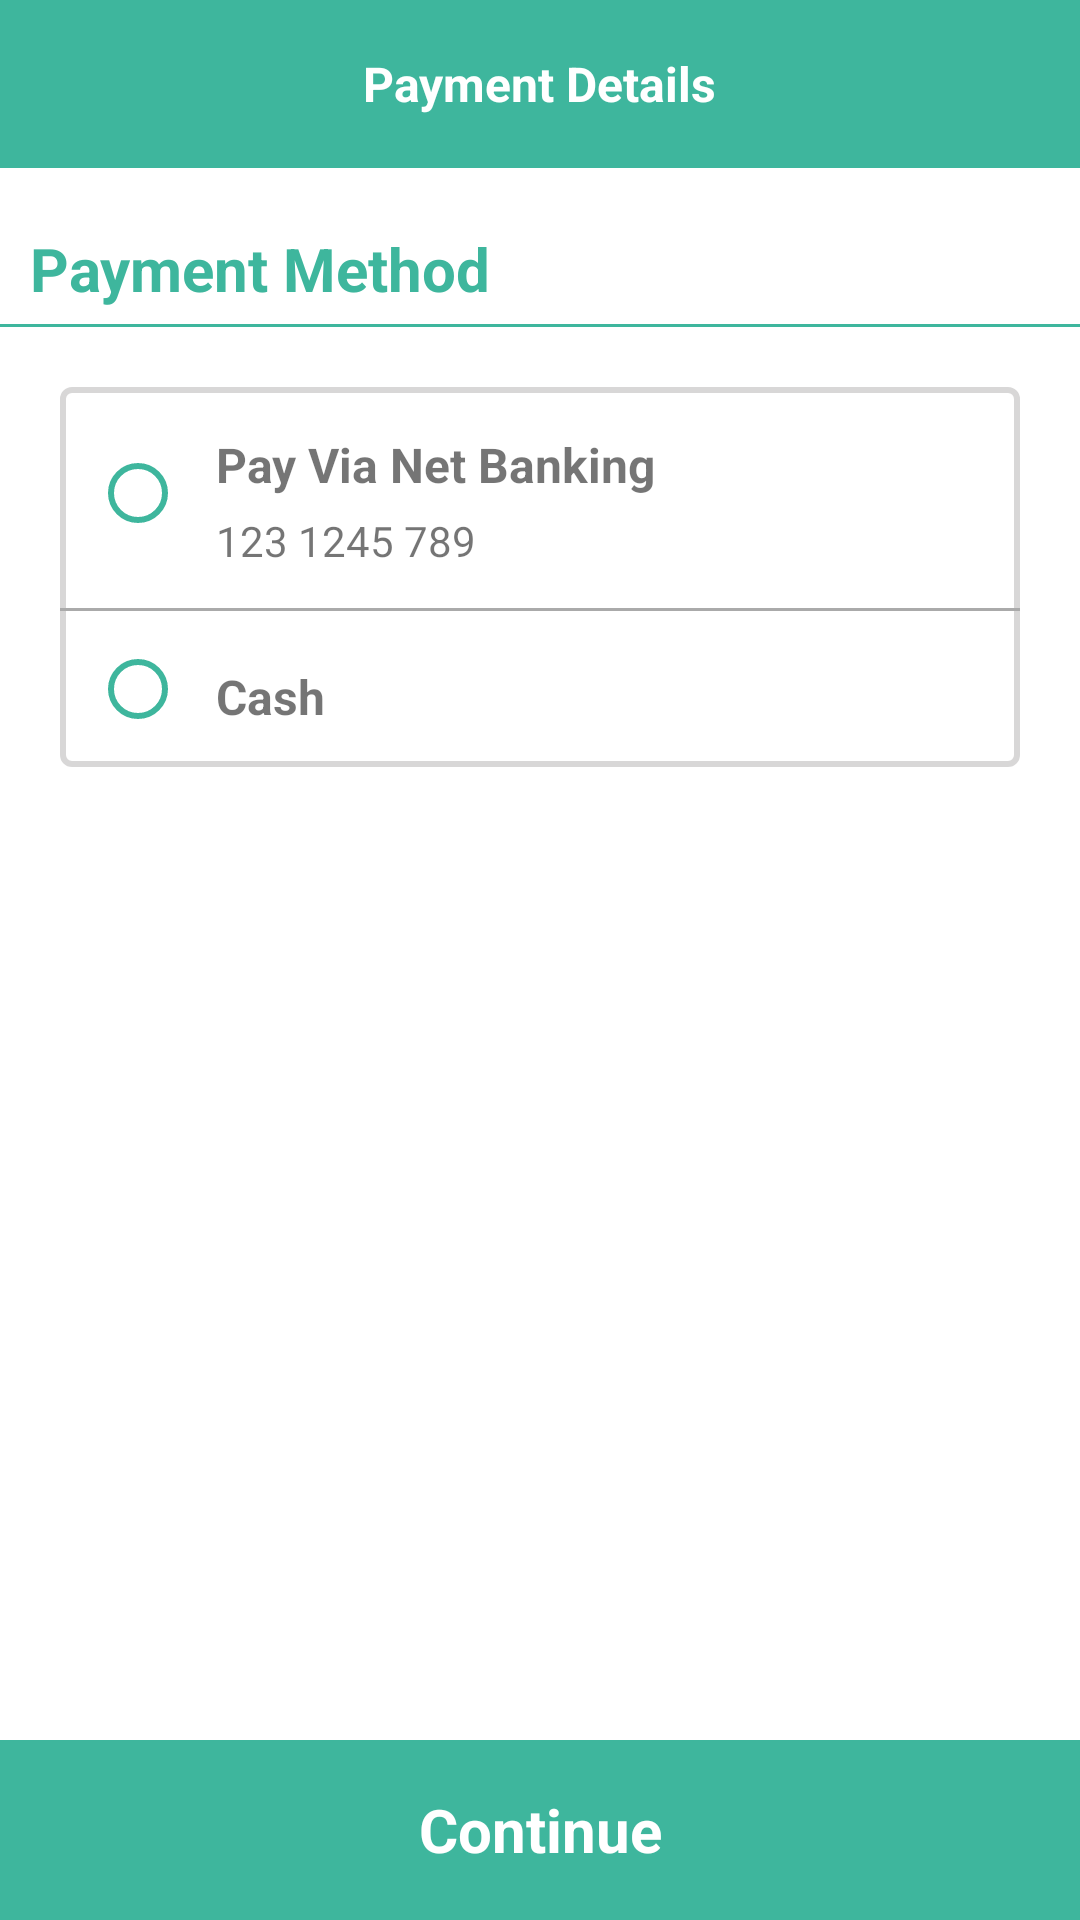

The Android layout XML behind this screen, and the referenced resources:
<!-- AndroidManifest.xml: application theme AppTheme -->
<!-- res/layout/activity_payment.xml -->
<?xml version="1.0" encoding="utf-8"?>
<RelativeLayout xmlns:android="http://schemas.android.com/apk/res/android"
    xmlns:app="http://schemas.android.com/apk/res-auto"
    xmlns:tools="http://schemas.android.com/tools"
    android:layout_width="match_parent"
    android:layout_height="match_parent"
    android:background="#fff"
    tools:context=".Activities.payment.PaymentActivity">
    
    <RelativeLayout
        android:id="@+id/rl_header"
        android:layout_width="match_parent"
        android:layout_height="?android:attr/actionBarSize"
        android:background="@color/colorApp"
        android:padding="10dp">

        <ImageView
            android:id="@+id/iv_back"
            android:layout_width="wrap_content"
            android:layout_height="wrap_content"
            android:layout_centerVertical="true"
            app:srcCompat="@drawable/backspace" />

        <TextView
            android:id="@+id/tv_header"
            android:layout_width="wrap_content"
            android:layout_height="wrap_content"
            android:layout_centerInParent="true"
            android:layout_centerVertical="true"
            android:text="Payment Details"
            android:textColor="#fff"
            android:textSize="16dp"
            android:textStyle="bold" />

    </RelativeLayout>

    <LinearLayout
        android:id="@+id/li_second"
        android:layout_width="match_parent"
        android:layout_height="wrap_content"
        android:layout_below="@+id/rl_header"
        android:orientation="vertical">

        <TextView
            android:layout_width="match_parent"
            android:layout_height="wrap_content"
            android:layout_marginLeft="10dp"
            android:layout_marginTop="20dp"
            android:text="Payment Method"
            android:textSize="20dp"
            android:textColor="@color/colorApp"
            android:textStyle="bold" />
        <View
            android:layout_width="match_parent"
            android:layout_height="1dp"
            android:layout_gravity="center"
            android:layout_marginTop="5dp"
            android:background="@color/colorApp" />

        <RelativeLayout
            android:layout_width="match_parent"
            android:layout_height="wrap_content"
            android:layout_marginLeft="20dp"
            android:layout_marginTop="20dp"
            android:layout_marginRight="20dp"
            android:background="@drawable/border_et"
            android:orientation="vertical">

            <LinearLayout
                android:layout_width="match_parent"
                android:layout_height="wrap_content"
                android:orientation="vertical">

                <LinearLayout
                    android:id="@+id/li_wallet"
                    android:layout_width="match_parent"
                    android:layout_height="wrap_content"
                    android:layout_margin="10dp"
                    android:orientation="horizontal">

                    <RadioButton
                        android:id="@+id/rb_online"
                        android:layout_width="wrap_content"
                        android:layout_height="wrap_content"
                        android:buttonTint="@color/colorApp"
                        android:layout_gravity="center_vertical" />

                    <RelativeLayout
                        android:id="@+id/li_via_wallet"
                        android:layout_width="wrap_content"
                        android:layout_height="wrap_content"
                        android:layout_gravity="center_vertical"
                        android:orientation="horizontal">

                        <RelativeLayout
                            android:id="@+id/rl_ac"
                            android:layout_width="wrap_content"
                            android:layout_height="wrap_content">

                            <TextView
                                android:id="@+id/tv_wallet_name"
                                android:layout_width="wrap_content"
                                android:layout_height="wrap_content"
                                android:layout_gravity="center_vertical"
                                android:layout_marginLeft="10dp"
                                android:layout_marginTop="5dp"
                                android:gravity="center_vertical"
                                android:text="Pay Via Net Banking"
                                android:textSize="16dp"
                                android:textStyle="bold" />

                            <TextView
                                android:id="@+id/tv_wallet_detail"
                                android:layout_width="wrap_content"
                                android:layout_height="wrap_content"
                                android:layout_below="@+id/tv_wallet_name"
                                android:layout_gravity="center_vertical"
                                android:layout_marginLeft="10dp"
                                android:layout_marginTop="5dp"
                                android:gravity="center_vertical"
                                android:text="123 1245 789" />

                        </RelativeLayout>

                        <ImageView
                            android:layout_width="30dp"
                            android:layout_height="30dp"
                            android:layout_alignParentRight="true"
                            android:layout_centerInParent="true"
                            android:layout_gravity="right"
                            app:srcCompat="@drawable/ic_account_balance_wallet" />
                    </RelativeLayout>

                </LinearLayout>
                <View
                    android:layout_width="match_parent"
                    android:layout_height="1dp"
                    android:layout_gravity="center"
                    android:layout_marginTop="3dp"
                    android:background="@android:color/darker_gray" />

                <LinearLayout
                    android:id="@+id/li_cash"
                    android:layout_width="match_parent"
                    android:layout_height="wrap_content"
                    android:layout_margin="10dp"
                    android:orientation="horizontal">

                    <RadioButton
                        android:id="@+id/rb_cod"
                        android:layout_width="wrap_content"
                        android:layout_height="wrap_content"
                        android:buttonTint="@color/colorApp"
                        android:layout_gravity="center_vertical" />

                    <RelativeLayout
                        android:id="@+id/li_via_cash"
                        android:layout_width="wrap_content"
                        android:layout_height="wrap_content"
                        android:layout_gravity="center_vertical"
                        android:orientation="horizontal">

                        <RelativeLayout
                            android:id="@+id/rl_cash"
                            android:layout_width="wrap_content"
                            android:layout_height="wrap_content">

                            <TextView
                                android:id="@+id/tv_cash_on"
                                android:layout_width="wrap_content"
                                android:layout_height="wrap_content"
                                android:layout_gravity="center_vertical"
                                android:layout_marginLeft="10dp"
                                android:layout_marginTop="5dp"
                                android:gravity="center_vertical"
                                android:text="Cash"
                                android:textSize="16dp"
                                android:textStyle="bold" />

                        </RelativeLayout>


                    </RelativeLayout>

                </LinearLayout>
            </LinearLayout>
        </RelativeLayout>


        <LinearLayout
            android:layout_width="match_parent"
            android:layout_height="wrap_content"
            android:layout_marginTop="50dp"
            android:orientation="horizontal">
            <TextView
                android:id="@+id/tv_PayTotal"
                android:layout_width="match_parent"
                android:layout_height="wrap_content"

                android:textSize="20dp"
                android:gravity="right"
                android:layout_marginRight="20dp"
                android:textStyle="bold"/>
        </LinearLayout>
    </LinearLayout>
    <RelativeLayout
        android:id="@+id/footer"
        android:layout_width="match_parent"
        android:layout_height="wrap_content"
        android:layout_alignParentBottom="true"
        android:background="#fff">


        <LinearLayout
            android:layout_width="match_parent"
            android:layout_height="wrap_content"
            android:background="@color/colorApp"
            android:orientation="vertical">


            <TextView
                android:id="@+id/tv_checkout"
                android:layout_width="match_parent"
                android:layout_height="60dp"
                android:gravity="center"
                android:text="Continue"
                android:textColor="#fff"
                android:textSize="20dp"
                android:textStyle="bold" />

        </LinearLayout>

    </RelativeLayout>


</RelativeLayout>
<!-- resources referenced by this layout -->
<resources>
  <color name="colorApp">#3EB69D</color>
  <!-- drawable border_et (drawable) -->
  <?xml version="1.0" encoding="utf-8"?>
  <shape
      xmlns:android="http://schemas.android.com/apk/res/android"
      android:shape="rectangle">
  
      <corners
          android:radius="3dp"
          />
      <solid android:color="#ffffff"
          />
      <stroke
          android:width="2dip"
          android:color="#ABC5C4C4" />
  </shape>
  <!-- drawable ic_account_balance_wallet (drawable) -->
  <vector android:height="24dp"
      android:viewportHeight="24.0" android:viewportWidth="24.0"
      android:width="24dp" xmlns:android="http://schemas.android.com/apk/res/android">
      <path android:fillColor="@color/colorApp" android:pathData="M21,18v1c0,1.1 -0.9,2 -2,2L5,21c-1.11,0 -2,-0.9 -2,-2L3,5c0,-1.1 0.89,-2 2,-2h14c1.1,0 2,0.9 2,2v1h-9c-1.11,0 -2,0.9 -2,2v8c0,1.1 0.89,2 2,2h9zM12,16h10L22,8L12,8v8zM16,13.5c-0.83,0 -1.5,-0.67 -1.5,-1.5s0.67,-1.5 1.5,-1.5 1.5,0.67 1.5,1.5 -0.67,1.5 -1.5,1.5z"/>
  </vector>
  <style name="AppTheme" parent="Theme.AppCompat.Light.NoActionBar">
          
          <item name="colorPrimary">@color/colorApp</item>
          <item name="colorPrimaryDark">@color/colorPrimaryDark</item>
          <item name="colorAccent">@color/colorApp</item>
      </style>
  <color name="colorPrimaryDark">#109175</color>
</resources>
